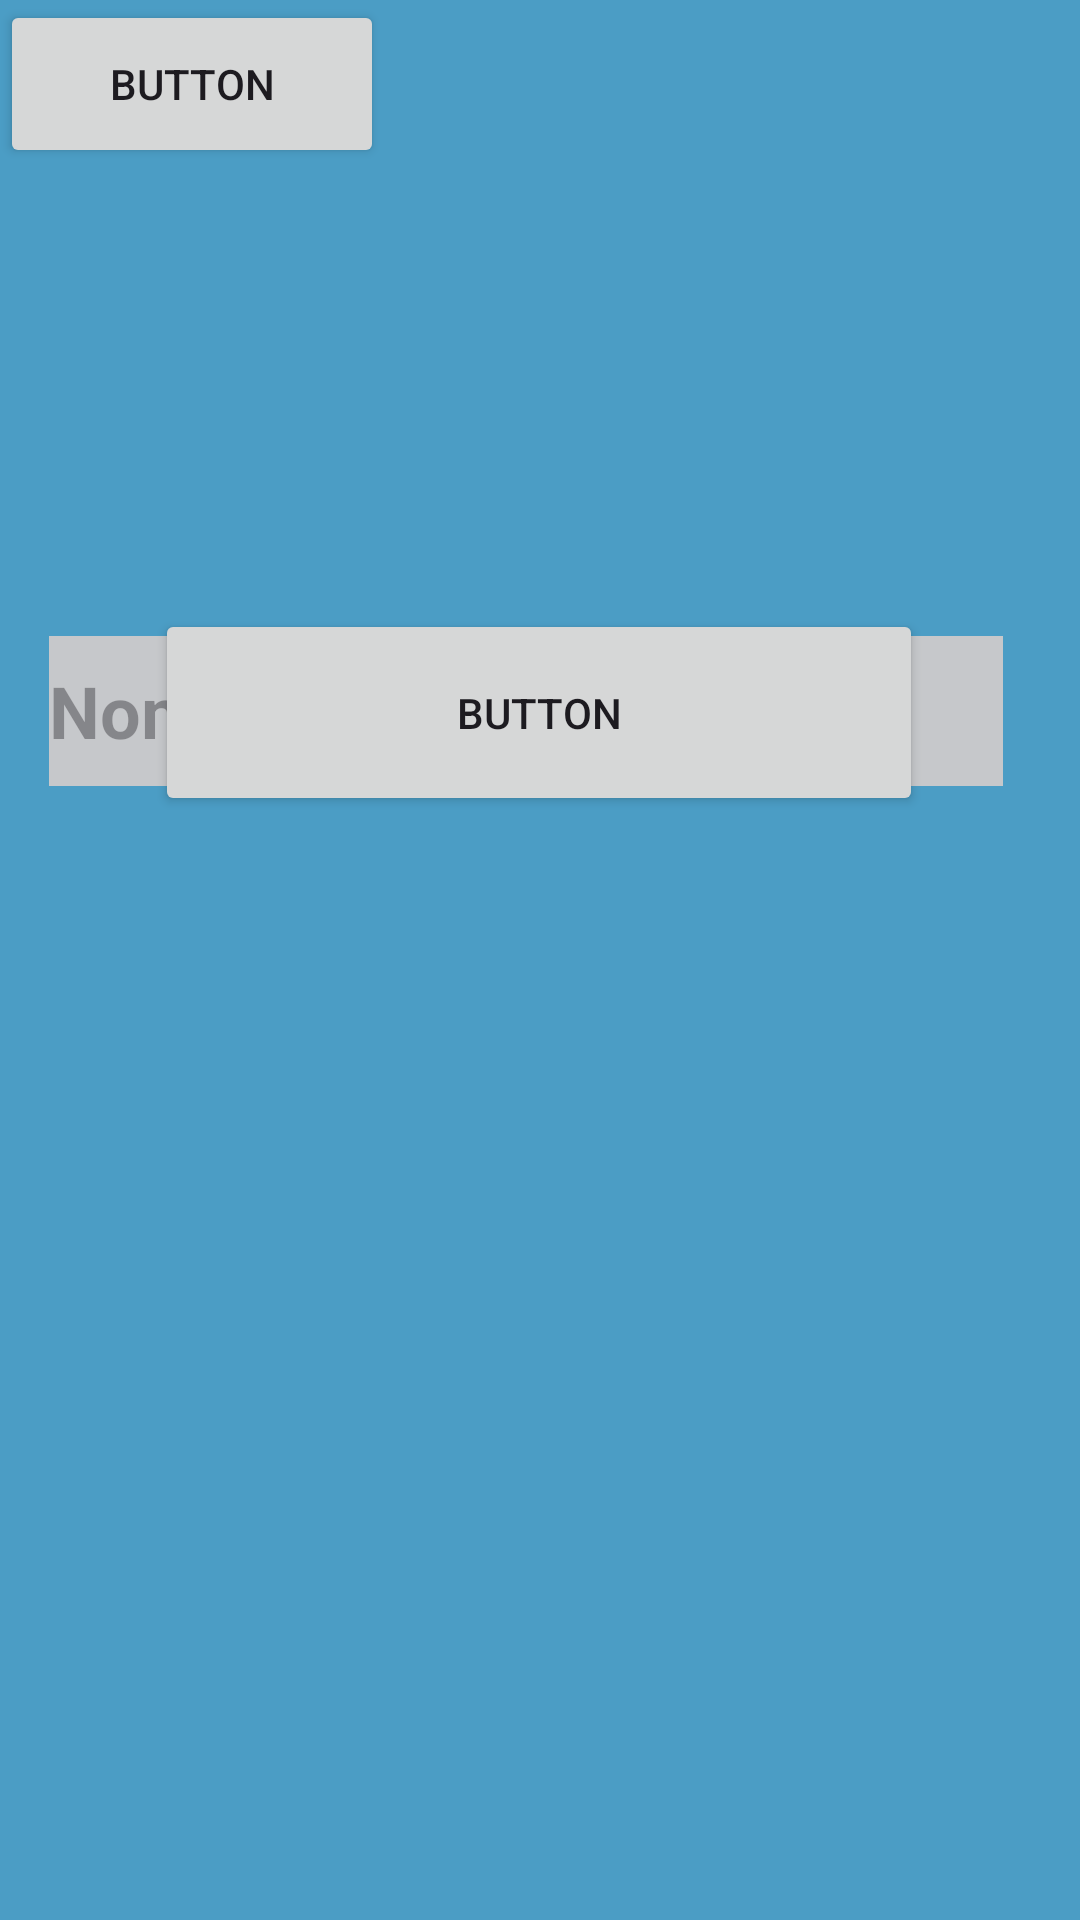

Layout XML and referenced resources for this Android screen:
<!-- AndroidManifest.xml: application theme Theme.Lazuli -->
<!-- res/layout/activity_addevent.xml -->
<?xml version="1.0" encoding="utf-8"?>
<androidx.constraintlayout.widget.ConstraintLayout xmlns:android="http://schemas.android.com/apk/res/android"
    xmlns:app="http://schemas.android.com/apk/res-auto"
    xmlns:tools="http://schemas.android.com/tools"
    android:layout_width="match_parent"
    android:layout_height="match_parent"
    android:background="@color/brand_primary"
    tools:context=".AddEventActivity">

    <Button
        android:id="@+id/button2"
        android:layout_width="256dp"
        android:layout_height="69dp"
        android:layout_marginBottom="368dp"
        android:text="Button"
        app:layout_constraintBottom_toBottomOf="parent"
        app:layout_constraintEnd_toEndOf="parent"
        app:layout_constraintHorizontal_bias="0.496"
        app:layout_constraintStart_toStartOf="parent" />

    <EditText
        android:id="@+id/nameText"
        android:layout_width="318dp"
        android:layout_height="50dp"
        android:layout_marginTop="212dp"
        android:background="@drawable/grey_text_background"
        android:hint="@string/nametxt"
        android:textColor="@color/black"
        android:textSize="24sp"
        android:textStyle="bold"
        app:layout_constraintEnd_toEndOf="parent"
        app:layout_constraintHorizontal_bias="0.387"
        app:layout_constraintStart_toStartOf="parent"
        app:layout_constraintTop_toTopOf="parent" />

    <Button
        android:id="@+id/button3"
        android:layout_width="128dp"
        android:layout_height="56dp"
        android:text="Button"
        tools:layout_editor_absoluteX="267dp"
        tools:layout_editor_absoluteY="799dp" />
</androidx.constraintlayout.widget.ConstraintLayout>
<!-- resources referenced by this layout -->
<resources>
  <color name="black">#FF000000</color>
  <color name="brand_primary">#4B9DC5</color>
  <!-- drawable grey_text_background (drawable) -->
  <?xml version="1.0" encoding="utf-8"?>
  <selector xmlns:android="http://schemas.android.com/apk/res/android">
  <item>
     <shape android:shape="rectangle">
         <corners android:radius="0dp"/>
         <solid android:color="#C6C8CB"/>
     </shape>
  </item>
  
  </selector>
  <string name="nametxt">Nome</string>
  <style name="Theme.Lazuli" parent="Base.Theme.Lazuli" />
  <style name="Base.Theme.Lazuli" parent="Theme.Material3.DayNight.NoActionBar">
          
          
      </style>
</resources>
